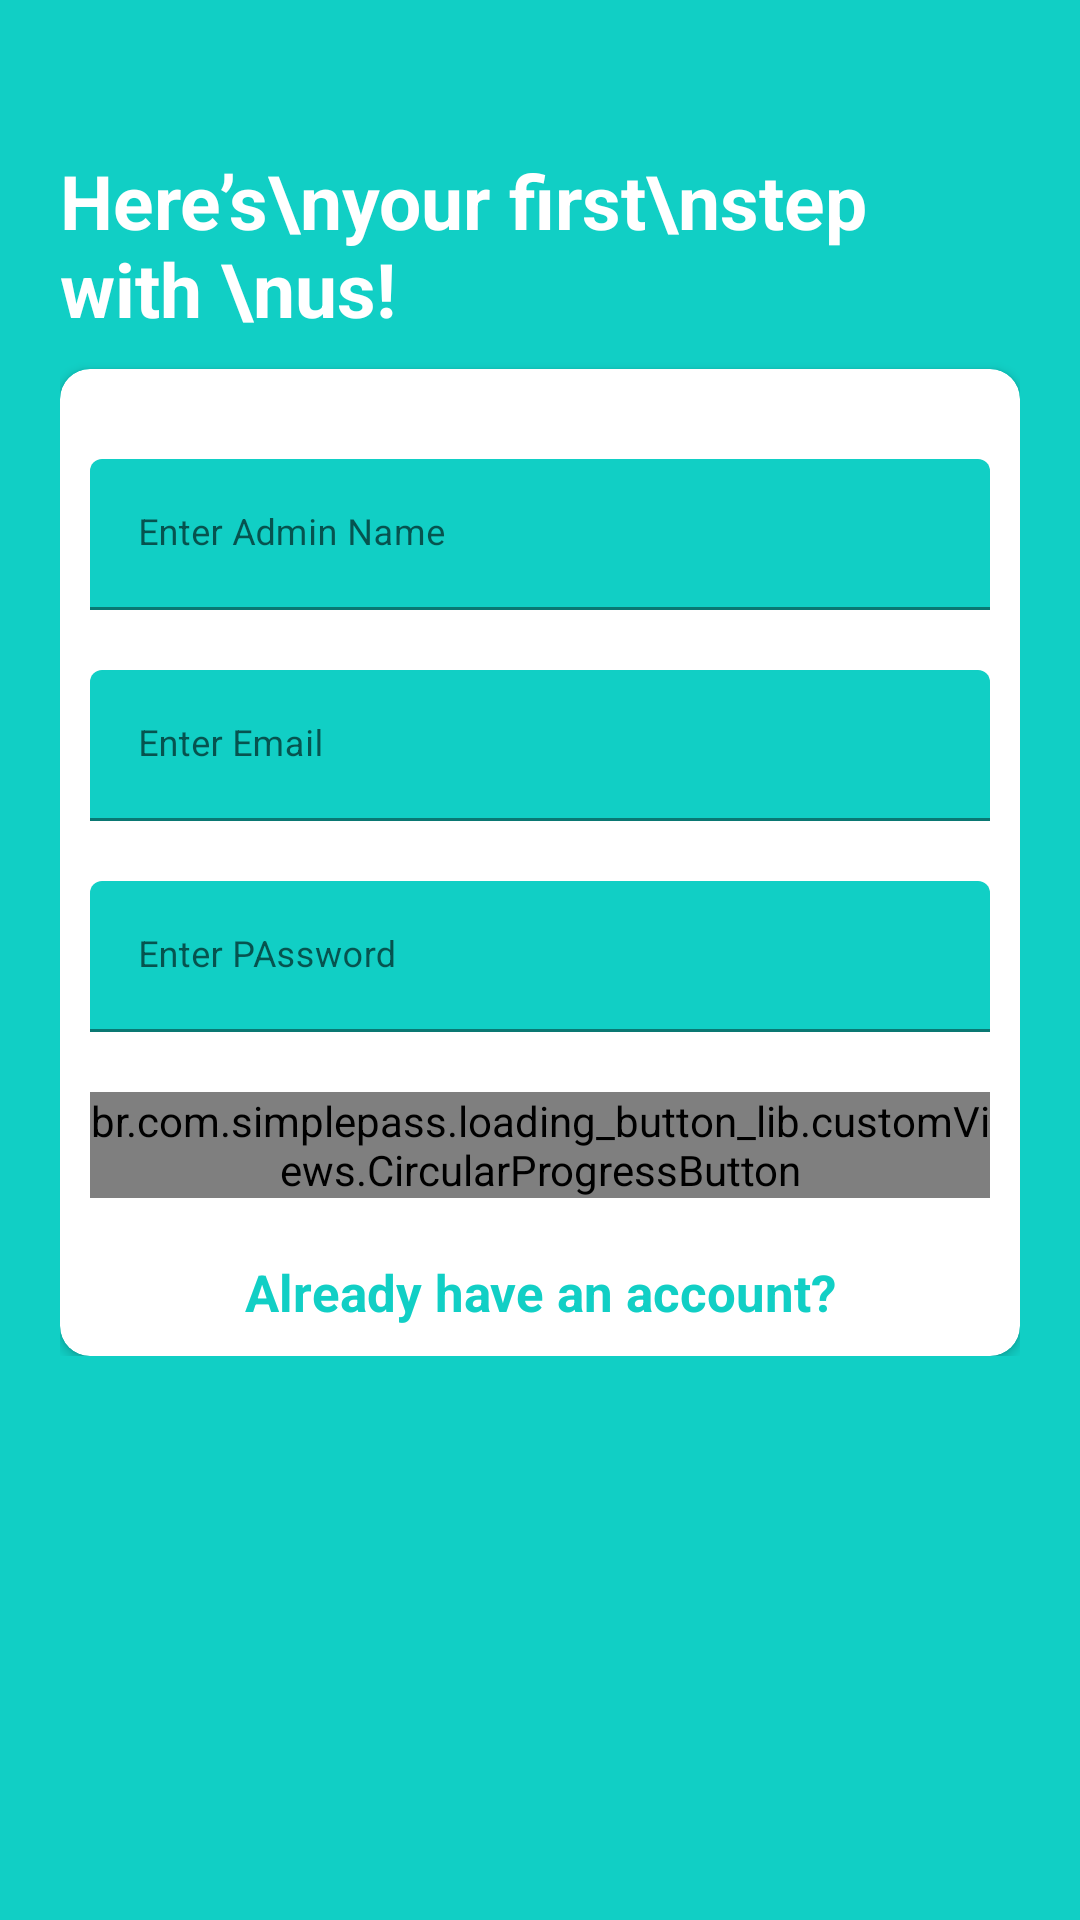

Here is an Android app screen rendered from its layout file. Give the layout XML and the strings, colors and styles it references.
<!-- AndroidManifest.xml: application theme Theme.OnlineVoting -->
<!-- res/layout/activity_admin_register.xml -->
<?xml version="1.0" encoding="utf-8"?>
<RelativeLayout xmlns:android="http://schemas.android.com/apk/res/android"
    xmlns:app="http://schemas.android.com/apk/res-auto"
    xmlns:tools="http://schemas.android.com/tools"
    android:layout_width="match_parent"
    android:layout_height="match_parent"
    tools:context=".AdminRegisterActivity"
    android:background="@color/register_bk_color"
    android:focusableInTouchMode="true"
    android:gravity="center"
    android:layout_gravity="center">

    <ScrollView
        android:layout_width="match_parent"
        android:layout_height="match_parent"
        android:layout_alignParentTop="true">
        <LinearLayout
            android:layout_width="match_parent"
            android:layout_height="wrap_content"
            android:orientation="vertical"
            android:padding="20dp"
            android:layout_marginTop="30dp">
            <RelativeLayout
                android:layout_width="match_parent"
                android:layout_height="wrap_content">
                <TextView
                    android:layout_centerVertical="true"
                    android:layout_alignParentLeft="true"
                    style="@style/viewParent.headerText.NoMode"
                    android:textColor="@color/whiteTextColor"
                    android:text="Here’s\nyour first\nstep with \nus! "/>

                
                
                
                
                
                
            </RelativeLayout>
            <androidx.cardview.widget.CardView
                android:layout_width="match_parent"
                android:layout_height="wrap_content"
                android:layout_marginTop="10dp"
                app:cardBackgroundColor="@color/whiteTextColor"
                app:cardCornerRadius="10dp">

                <LinearLayout
                    android:layout_width="match_parent"
                    android:layout_height="wrap_content"
                    android:layout_margin="10dp"
                    android:orientation="vertical">


                    <com.google.android.material.textfield.TextInputLayout
                        android:id="@+id/admininputname"
                        style="@style/parent"
                        android:layout_marginTop="20dp">
                        <EditText
                            android:id="@+id/adminRegisterName"
                            style="@style/modifiedEditText"
                            android:inputType="textEmailAddress"
                            android:maxLines="1"
                            android:hint="Enter Admin Name"/>
                    </com.google.android.material.textfield.TextInputLayout>


                    <com.google.android.material.textfield.TextInputLayout
                        android:id="@+id/admininputemail"
                        style="@style/parent"
                        android:layout_marginTop="20dp">
                        <EditText
                            android:id="@+id/adminRegisterEmail"
                            style="@style/modifiedEditText"
                            android:inputType="textEmailAddress"
                            android:maxLines="1"
                            android:hint="Enter Email"/>
                    </com.google.android.material.textfield.TextInputLayout>

                    <com.google.android.material.textfield.TextInputLayout
                        android:id="@+id/admininputpassword"
                        style="@style/parent"
                        android:layout_marginTop="20dp">
                        <EditText
                            android:id="@+id/adminRegisterPassword"
                            style="@style/modifiedEditText"
                            android:hint="Enter PAssword"
                            android:maxLines="1"
                            android:inputType="textPassword"/>
                    </com.google.android.material.textfield.TextInputLayout>

                    <br.com.simplepass.loading_button_lib.customViews.CircularProgressButton
                        android:id="@+id/adminRegisterBtn"
                        style="@style/loginButton"
                        app:spinning_bar_width="4dp"
                        app:spinning_bar_color="#FFF"
                        android:text="Register"
                        android:layout_gravity="center_horizontal"
                        android:layout_marginTop="20dp"
                        app:initialCornerAngle="27dp"
                        app:spinning_bar_padding="6dp"/>

                    <TextView
                        style="@style/parent"
                        android:textAlignment="center"
                        android:textStyle="bold"
                        android:textColor="@color/themeColor"
                        android:textSize="17sp"
                        android:text="Already have an account?"
                        android:layout_marginTop="20dp"
                        android:onClick="onLoginClick"/>

                </LinearLayout>
            </androidx.cardview.widget.CardView>

        </LinearLayout>
    </ScrollView>

</RelativeLayout>
<!-- resources referenced by this layout -->
<resources>
  <color name="register_bk_color">#11CFC5</color>
  <color name="themeColor">#11CFC5</color>
  <color name="whiteTextColor">#fff</color>
  <style name="loginButton" parent="viewParent">
          <item name="android:background">@drawable/button_background_blue</item>
          <item name="android:textColor">@color/whiteTextColor</item>
          <item name="android:textStyle">bold</item>
      </style>
  <style name="modifiedEditText" parent="parent">
          <item name="android:textSize">12sp</item>
  
      </style>
  <style name="parent">
          <item name="android:layout_width">match_parent</item>
          <item name="android:layout_height">wrap_content</item>
      </style>
  <style name="viewParent.headerText.NoMode">
          <item name="android:textColor">@color/darkTextColor</item>
      </style>
  <style name="Theme.OnlineVoting" parent="Theme.MaterialComponents.DayNight.DarkActionBar">
          
          <item name="colorPrimary">@color/themeColor</item>
          <item name="colorPrimaryVariant">@color/secondary</item>
          <item name="colorOnPrimary">@color/white</item>
          
          <item name="colorSecondary">@color/teal_200</item>
          <item name="colorSecondaryVariant">@color/teal_700</item>
          <item name="colorOnSecondary">@color/black</item>
          
          <item name="android:statusBarColor" tools:targetApi="l">?attr/colorPrimaryVariant</item>
          
      </style>
  <style name="viewParent">
          <item name="android:layout_width">wrap_content</item>
          <item name="android:layout_height">wrap_content</item>
      </style>
  <!-- drawable button_background_blue (drawable) -->
  <?xml version="1.0" encoding="utf-8"?>
  <shape xmlns:android="http://schemas.android.com/apk/res/android" android:shape="rectangle" >
      <corners
          android:radius="26dp" />
  
      <solid
          android:color="#00ADC1"/>
  
      <padding
          android:left="10dp"
          android:top="0dp"
          android:right="0dp"
          android:bottom="0dp" />
      <size
          android:width="182dp"
          android:height="40dp" />
  </shape>
  <color name="darkTextColor">#020000</color>
  <color name="secondary">#FA0EB5AC</color>
  <color name="white">#FFFFFFFF</color>
  <color name="teal_200">#FF03DAC5</color>
  <color name="teal_700">#FF018786</color>
  <color name="black">#FF000000</color>
</resources>
